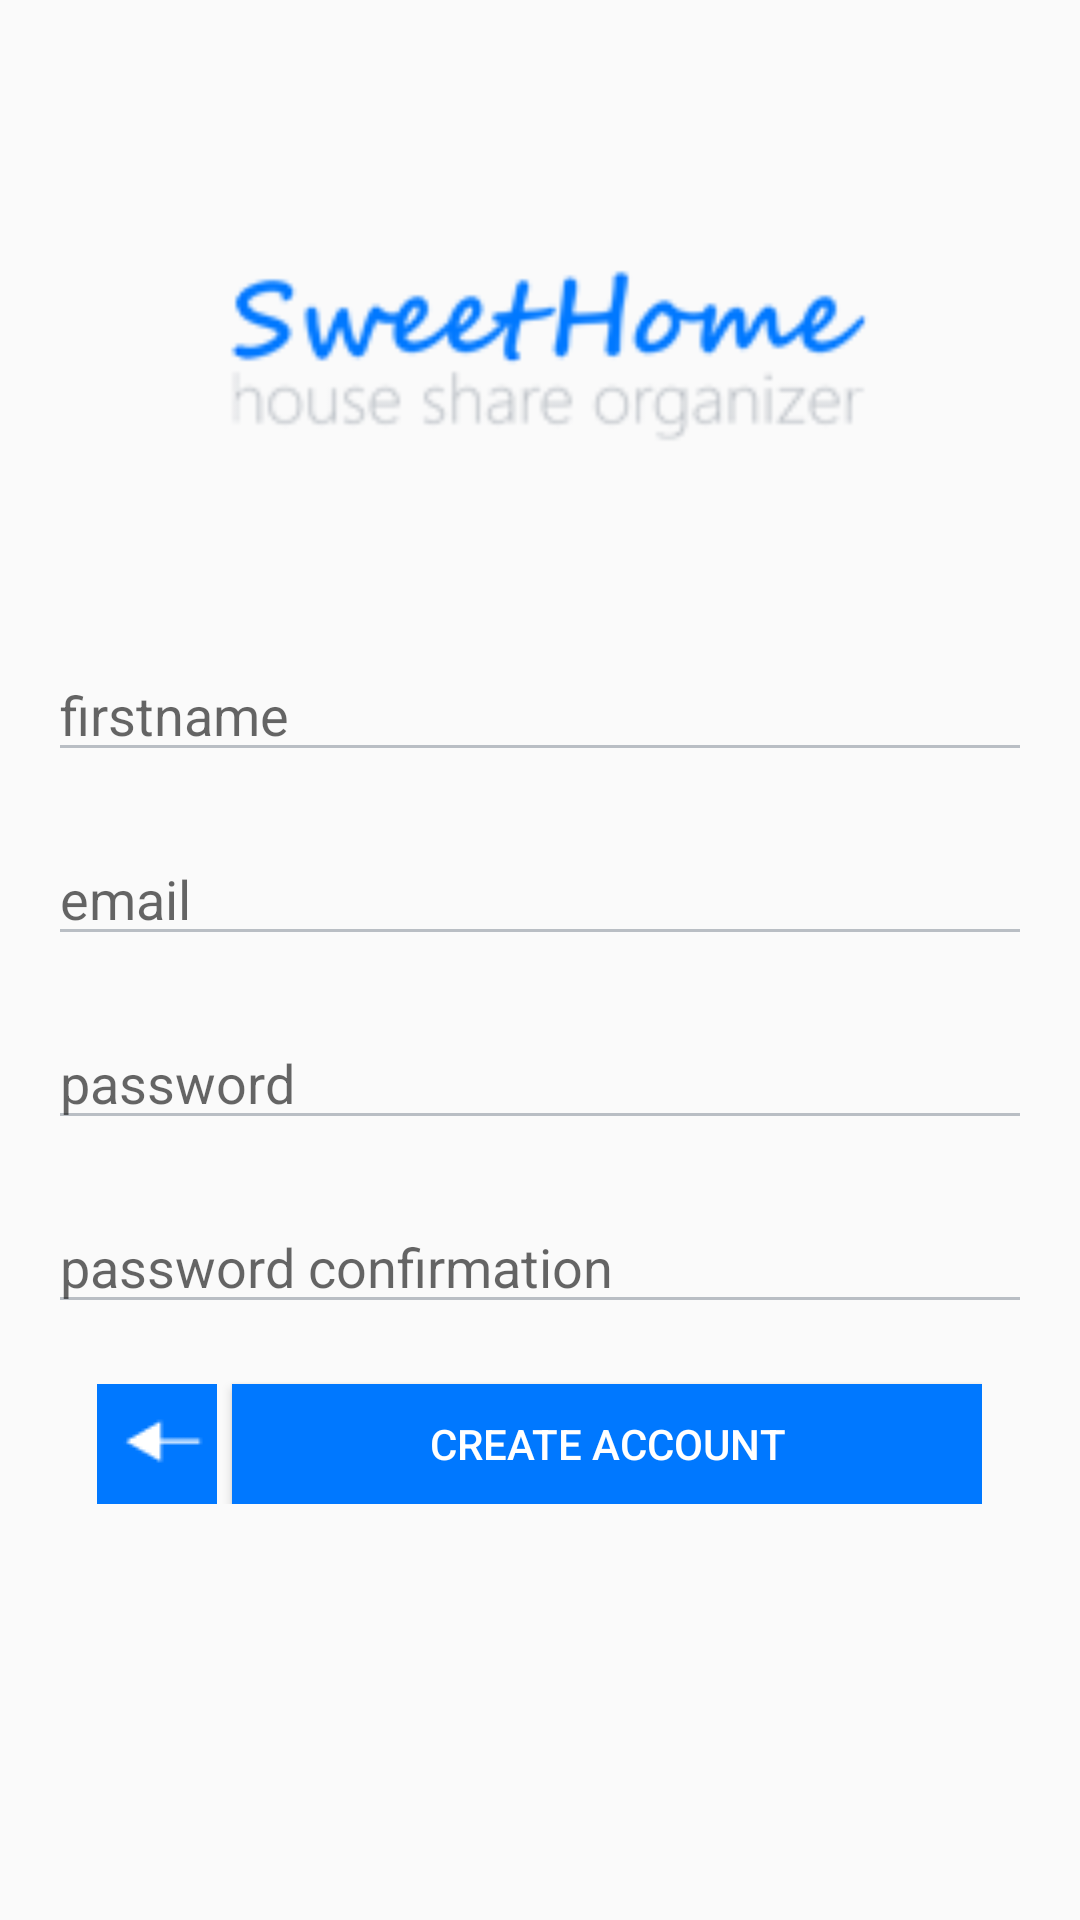

The Android layout XML behind this screen, and the referenced resources:
<!-- AndroidManifest.xml: application theme CustomActionBarTheme -->
<!-- res/layout/create_account.xml -->
<?xml version="1.0" encoding="utf-8"?>
<LinearLayout xmlns:android="http://schemas.android.com/apk/res/android"
    xmlns:tools="http://schemas.android.com/tools" android:layout_width="match_parent"
    android:layout_height="match_parent" android:paddingLeft="@dimen/activity_horizontal_margin"
    android:paddingRight="@dimen/activity_horizontal_margin"
    android:paddingTop="@dimen/activity_vertical_margin"
    android:paddingBottom="@dimen/activity_vertical_margin" tools:context=".MainActivity"
    android:orientation="vertical">

    <ImageView
        android:src="@drawable/sweet_home_logo_small"
        android:layout_width="300dp"
        android:layout_height="200dp"
        android:layout_gravity="center_horizontal"
        android:id="@+id/logoimage"/>


    <EditText
        android:layout_width="match_parent"
        android:layout_height="wrap_content"
        android:hint="firstname"
        android:backgroundTint="#b9bec4"
        android:id="@+id/user_firstname"
        android:singleLine="true"/>
    <EditText
        android:layout_width="match_parent"
        android:layout_height="wrap_content"
        android:hint="email"
        android:layout_marginTop="20dp"
        android:backgroundTint="#b9bec4"
        android:id="@+id/user_email"
        android:singleLine="true"/>

    <EditText
        android:layout_width="match_parent"
        android:layout_height="wrap_content"
        android:id="@+id/user_password"
        android:layout_marginTop="20dp"
        android:hint="password"
        android:backgroundTint="#b9bec4"
        android:inputType="textPassword"
        android:singleLine="true"/>
    <EditText
        android:layout_width="match_parent"
        android:layout_height="wrap_content"
        android:id="@+id/confirm_user_password"
        android:layout_marginTop="20dp"
        android:hint="password confirmation"
        android:backgroundTint="#b9bec4"
        android:inputType="textPassword"/>
    <GridLayout
        android:layout_width="wrap_content"
        android:layout_height="wrap_content"
        android:layout_gravity="center_horizontal">

        <ImageButton
            android:layout_width="wrap_content"
            android:layout_height="wrap_content"
            android:id="@+id/back_login_page"
            android:textAlignment="center"
            android:layout_gravity="center_horizontal"
            android:src="@drawable/row_back"
            android:layout_marginTop="20dp"
            android:background="#0078ff"
            android:textColor="#ffffff"
            android:onClick="BackLoginPage"/>


        <Button
            android:layout_width="250dp"
            android:layout_height="40dp"
            android:id="@+id/create_user_database"
            android:layout_marginLeft="5dp"
            android:textAlignment="center"
            android:layout_gravity="center_horizontal"
            android:layout_marginTop="20dp"
            android:text="Create Account"
            android:background="#0078ff"
            android:textColor="#ffffff"
            android:onClick="CreateUser"/>


    </GridLayout>



</LinearLayout>
<!-- resources referenced by this layout -->
<resources>
  <dimen name="activity_horizontal_margin">16dp</dimen>
  <dimen name="activity_vertical_margin">16dp</dimen>
  <!-- drawable row_back: png bitmap (drawable, 331 bytes) -->
  <!-- drawable sweet_home_logo_small: png bitmap (drawable, 10709 bytes) -->
  <style name="CustomActionBarTheme" parent="@style/Theme.AppCompat.Light">
          <item name="android:actionBarStyle">@style/MyActionBar</item>
          
          <item name="actionBarStyle">@style/MyActionBar</item>
          <item name="actionBarTabTextStyle">@style/TabTextStyle</item>
          <item name="actionMenuTextColor">@color/grey_sweet_home</item>
      </style>
  <style name="MyActionBar" parent="@style/Widget.AppCompat.ActionBar">
          <item name="android:titleTextStyle">@style/TitleTextStyle</item>
          
          <item name="titleTextStyle">@style/TitleTextStyle</item>
          <item name="background">@color/blue_sweet_home</item>
          <item name="android:icon">@drawable/sweethome_logo_supersmall_white</item>
      </style>
  <style name="TabTextStyle" parent="@style/Widget.AppCompat.ActionBar.TabText">
          <item name="android:textColor">#d0d4d8</item>
      </style>
  <color name="grey_sweet_home">#d0d4d8</color>
  <style name="TitleTextStyle" parent="@style/TextAppearance.AppCompat.Widget.ActionBar.Title">
          <item name="android:textColor">#d0d4d8</item>
      </style>
  <color name="blue_sweet_home">#0078ff</color>
  <!-- drawable sweethome_logo_supersmall_white: png bitmap (drawable, 5940 bytes) -->
</resources>
